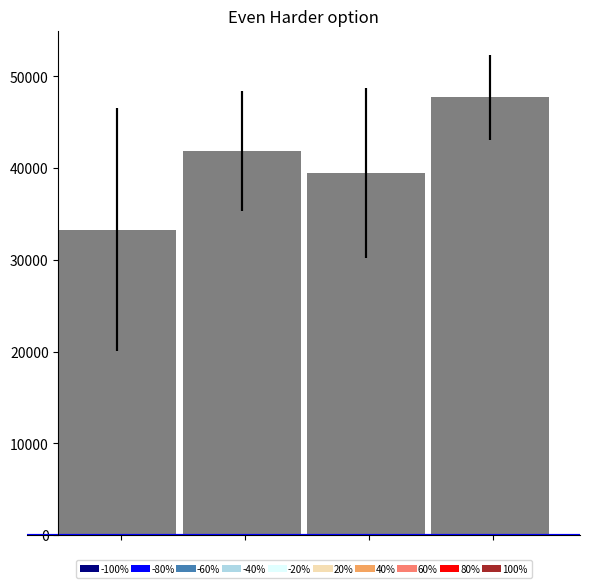

Recreate this plot in Python.

# coding: utf-8

# # Assignment 3 - Building a Custom Visualization
# 
# ---
# 
# In this assignment you must choose one of the options presented below and submit a visual as well as your source code for peer grading. The details of how you solve the assignment are up to you, although your assignment must use matplotlib so that your peers can evaluate your work. The options differ in challenge level, but there are no grades associated with the challenge level you chose. However, your peers will be asked to ensure you at least met a minimum quality for a given technique in order to pass. Implement the technique fully (or exceed it!) and you should be able to earn full grades for the assignment.
# 
# 
# &nbsp;&nbsp;&nbsp;&nbsp;&nbsp;&nbsp;Ferreira, N., Fisher, D., & Konig, A. C. (2014, April). [Sample-oriented task-driven visualizations: allowing users to make better, more confident decisions.](https://www.microsoft.com/en-us/research/wp-content/uploads/2016/02/Ferreira_Fisher_Sample_Oriented_Tasks.pdf) 
# &nbsp;&nbsp;&nbsp;&nbsp;&nbsp;&nbsp;In Proceedings of the SIGCHI Conference on Human Factors in Computing Systems (pp. 571-580). ACM. ([video](https://www.youtube.com/watch?v=BI7GAs-va-Q))
# 
# 
# In this [paper](https://www.microsoft.com/en-us/research/wp-content/uploads/2016/02/Ferreira_Fisher_Sample_Oriented_Tasks.pdf) the authors describe the challenges users face when trying to make judgements about probabilistic data generated through samples. As an example, they look at a bar chart of four years of data (replicated below in Figure 1). Each year has a y-axis value, which is derived from a sample of a larger dataset. For instance, the first value might be the number votes in a given district or riding for 1992, with the average being around 33,000. On top of this is plotted the 95% confidence interval for the mean (see the boxplot lectures for more information, and the yerr parameter of barcharts).
# 
# <br>
# <img src="readonly/Assignment3Fig1.png" alt="Figure 1" style="width: 400px;"/>
# <h4 style="text-align: center;" markdown="1">  &nbsp;&nbsp;&nbsp;&nbsp;&nbsp;&nbsp;&nbsp;&nbsp;Figure 1 from (Ferreira et al, 2014).</h4>
# 
# <br>
# 
# A challenge that users face is that, for a given y-axis value (e.g. 42,000), it is difficult to know which x-axis values are most likely to be representative, because the confidence levels overlap and their distributions are different (the lengths of the confidence interval bars are unequal). One of the solutions the authors propose for this problem (Figure 2c) is to allow users to indicate the y-axis value of interest (e.g. 42,000) and then draw a horizontal line and color bars based on this value. So bars might be colored red if they are definitely above this value (given the confidence interval), blue if they are definitely below this value, or white if they contain this value.
# 
# 
# <br>
# <img src="readonly/Assignment3Fig2c.png" alt="Figure 1" style="width: 400px;"/>
# <h4 style="text-align: center;" markdown="1">  Figure 2c from (Ferreira et al. 2014). Note that the colorbar legend at the bottom as well as the arrows are not required in the assignment descriptions below.</h4>
# 
# <br>
# <br>
# 
# **Easiest option:** Implement the bar coloring as described above - a color scale with only three colors, (e.g. blue, white, and red). Assume the user provides the y axis value of interest as a parameter or variable.
# 
# 
# **Harder option:** Implement the bar coloring as described in the paper, where the color of the bar is actually based on the amount of data covered (e.g. a gradient ranging from dark blue for the distribution being certainly below this y-axis, to white if the value is certainly contained, to dark red if the value is certainly not contained as the distribution is above the axis).
# 
# **Even Harder option:** Add interactivity to the above, which allows the user to click on the y axis to set the value of interest. The bar colors should change with respect to what value the user has selected.
# 
# **Hardest option:** Allow the user to interactively set a range of y values they are interested in, and recolor based on this (e.g. a y-axis band, see the paper for more details).
# 
# ---
# 
# *Note: The data given for this assignment is not the same as the data used in the article and as a result the visualizations may look a little different.*

# In[1]:

# Use the following data for this assignment:

import pandas as pd
import numpy as np

np.random.seed(12345)

df = pd.DataFrame([np.random.normal(32000,200000,3650), 
                   np.random.normal(43000,100000,3650), 
                   np.random.normal(43500,140000,3650), 
                   np.random.normal(48000,70000,3650)], 
                  index=[1992,1993,1994,1995])
df


# In[2]:

df.T.describe()


# In[4]:

# To build a standard error, calcualte standard error of mean (sem)
df['mean'] = df.mean(axis=1)   # mean along columns
df['std'] = df.std(axis=1)     # std along columns
#Calculating confidence interval for 95%
# 2 S.E on both sides of mean covers 95% interval
df['sem'] = df.sem(axis=1)
df['i_min']=df['mean']-df['sem']*4
df['i_max']=df['mean']+df['sem']*4

df['yerr']=df['sem']*4 
print(df[['mean', 'i_min', 'i_max', 'yerr', 'std', 'sem']])


# In[9]:

get_ipython().magic('matplotlib notebook')

import matplotlib.pyplot as plt
import matplotlib.ticker as ticker

cl_max_color='red'
cl_min_color='blue'
cl_neitral_color='grey'

class Cursor(object):
    _df=None
    _bl=None
    def __init__(self, ax, data_F, bars):
        self._df=data_F
        self._bl=bars
        self.ax = ax
        self.lx = ax.axhline(color='b')

    def mouse_move(self, event):
        if not event.inaxes:
            return
        x, y = event.xdata, event.ydata
        self.lx.set_ydata(y)
        for index, row in self._df.iterrows():
            if row['i_max']<y:
                self._bl[self._df.index.get_loc(index)].set_color(cl_min_color)
                continue
            if row['i_min']>y:
                self._bl[self._df.index.get_loc(index)].set_color(cl_max_color)
                continue
            
            self._bl[self._df.index.get_loc(index)].set_color(cl_neitral_color)
        plt.draw()
def plot_base(fix_x, fig_y, fig_title, c_alpha=0.5):
    ax=df['mean'].plot.bar(yerr=df['yerr'], 
        title =fig_title, figsize=(fix_x, fig_y), 
        legend=False, fontsize=10, alpha=c_alpha, width=0.95, 
        rot=0, position=0, style='-', color=cl_neitral_color)

    ax.spines['top'].set_visible(False)
    ax.spines['right'].set_visible(False)

    ax.spines['left'].set_position('zero')
    ax.spines['bottom'].set_position('zero')

    majors = [0.5,1.5,2.5, 3.5]
    ax.xaxis.set_major_locator(ticker.FixedLocator(majors))

    plt.tight_layout()
    
    return (ax, ax.get_children()[1:5])

ax, barlist=plot_base(5, 5, "Easiest option")

cursor = Cursor(ax, df, barlist)
plt.connect('motion_notify_event', cursor.mouse_move)


# In[8]:

#import matplotlib.lines as mlines
get_ipython().magic('matplotlib notebook')
from matplotlib.patches import Rectangle
import matplotlib.pyplot as plt

from collections import OrderedDict


dct=OrderedDict( [('navy','-100%'), ('blue','-80%'), ('steelblue','-60%'), ('lightblue','-40%'), 
                ('lightcyan','-20%'), ('wheat','20%'), ('sandybrown','40%'), 
                ('salmon','60%'), ('red','80%'), ('brown','100%')] )

com_alpha=0.7
class CursorHard(Cursor):
    #_colors=list(dct.keys())
    _colors=list(reversed(dct.keys()))
    _num_bins=8
    def _get_color(self, d_series, val):
        s=d_series[['i_min', 'i_max']]
        s['val']=val
        s=pd.cut(s, bins=self._num_bins, labels=list(range(self._num_bins)), include_lowest=False, right=True)
        return self._colors[s['val']+1]

    def mouse_move(self, event):
        if not event.inaxes:
            return
        x, y = event.xdata, event.ydata
        self.lx.set_ydata(y)
        for index, row in self._df.iterrows():
            if row['i_max']<y:
                self._bl[self._df.index.get_loc(index)].set_color(self._colors[-1])
                continue
            if row['i_min']>y:
                self._bl[self._df.index.get_loc(index)].set_color(self._colors[0])
                continue
            
            self._bl[self._df.index.get_loc(index)].set_color(self._get_color(row, y))
        plt.draw()

ax1, barlist1=plot_base(6, 6, 'Even Harder option', c_alpha=1) 

bars_leg=[]

for k, v in dct.items():
    p=Rectangle((0, 0), 1, 1, fc=k, label=v)
    bars_leg.append(p)
plt.legend(loc='upper center', bbox_to_anchor=(0.5, -0.04), 
           handles=bars_leg, ncol=len(bars_leg), columnspacing=0.2, handletextpad=0.1, fontsize=7)

plt.tight_layout()
plt.show()

hcursor = CursorHard(ax1, df, barlist1)
plt.connect('motion_notify_event', hcursor.mouse_move)


# In[ ]:



